4-way image classification set "inputs" from GitHub (mattycars/rt_img_class_pytorch); label vocabulary: glide, loose, none, slab.

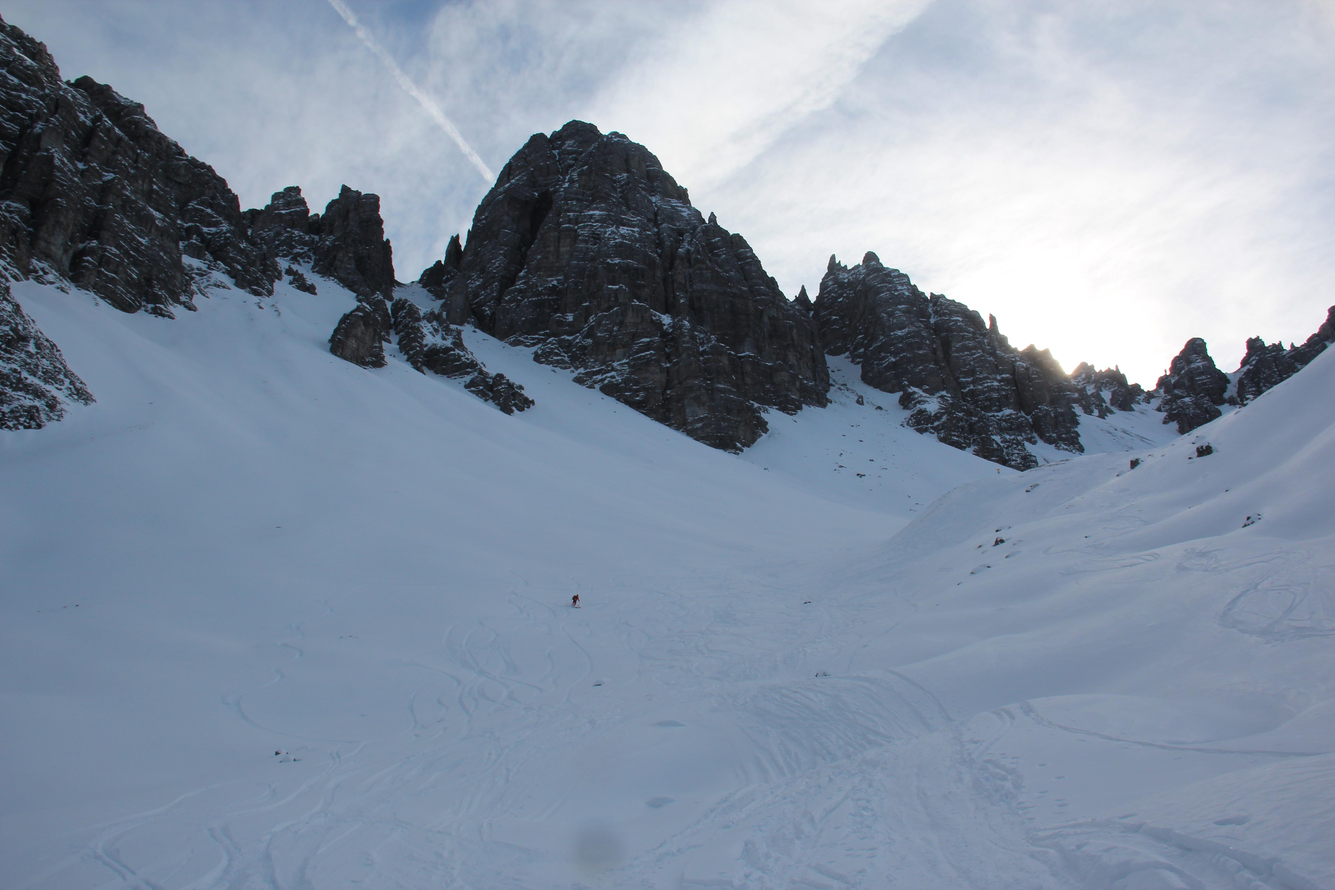
Label: none

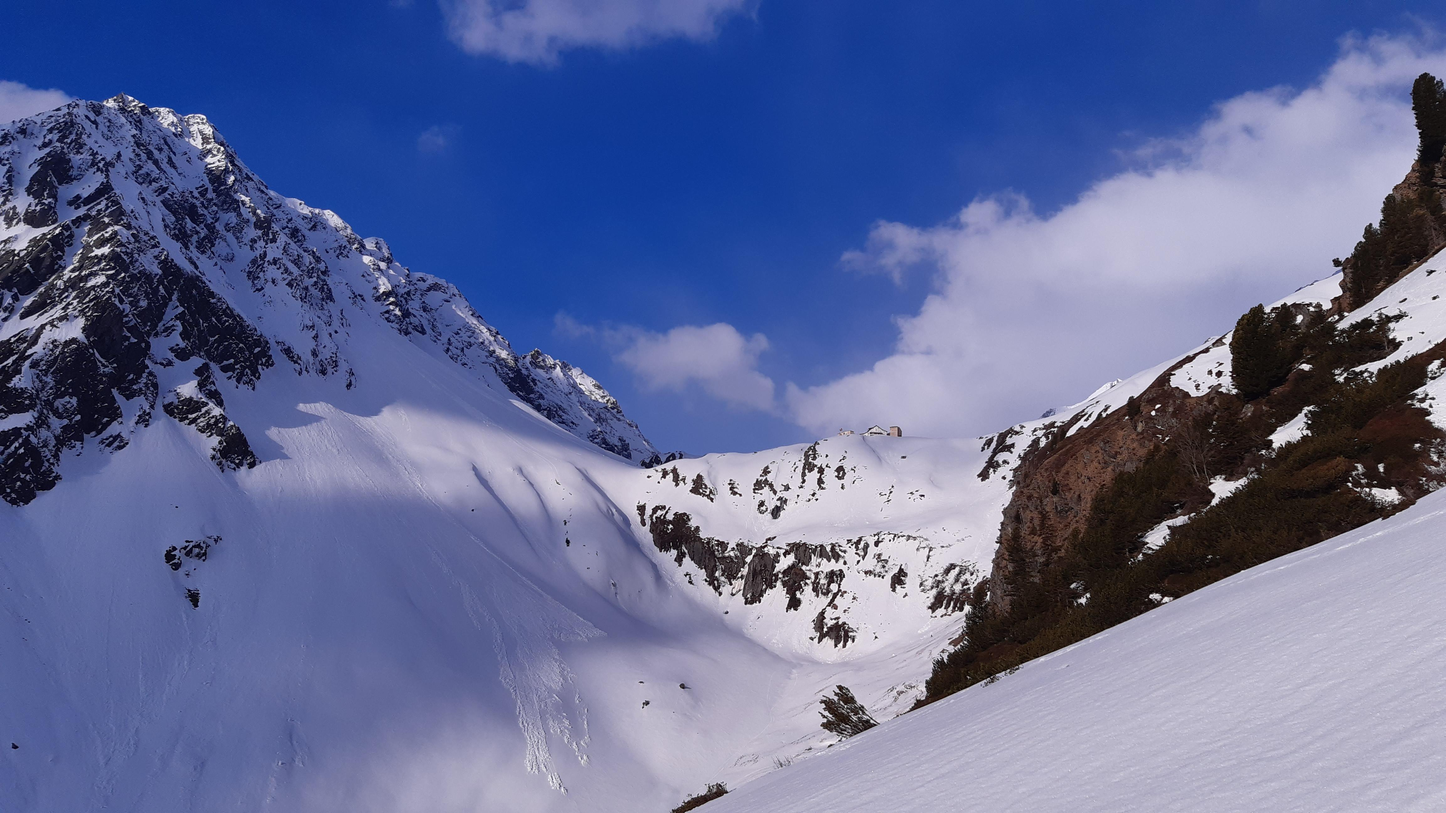
Label: loose

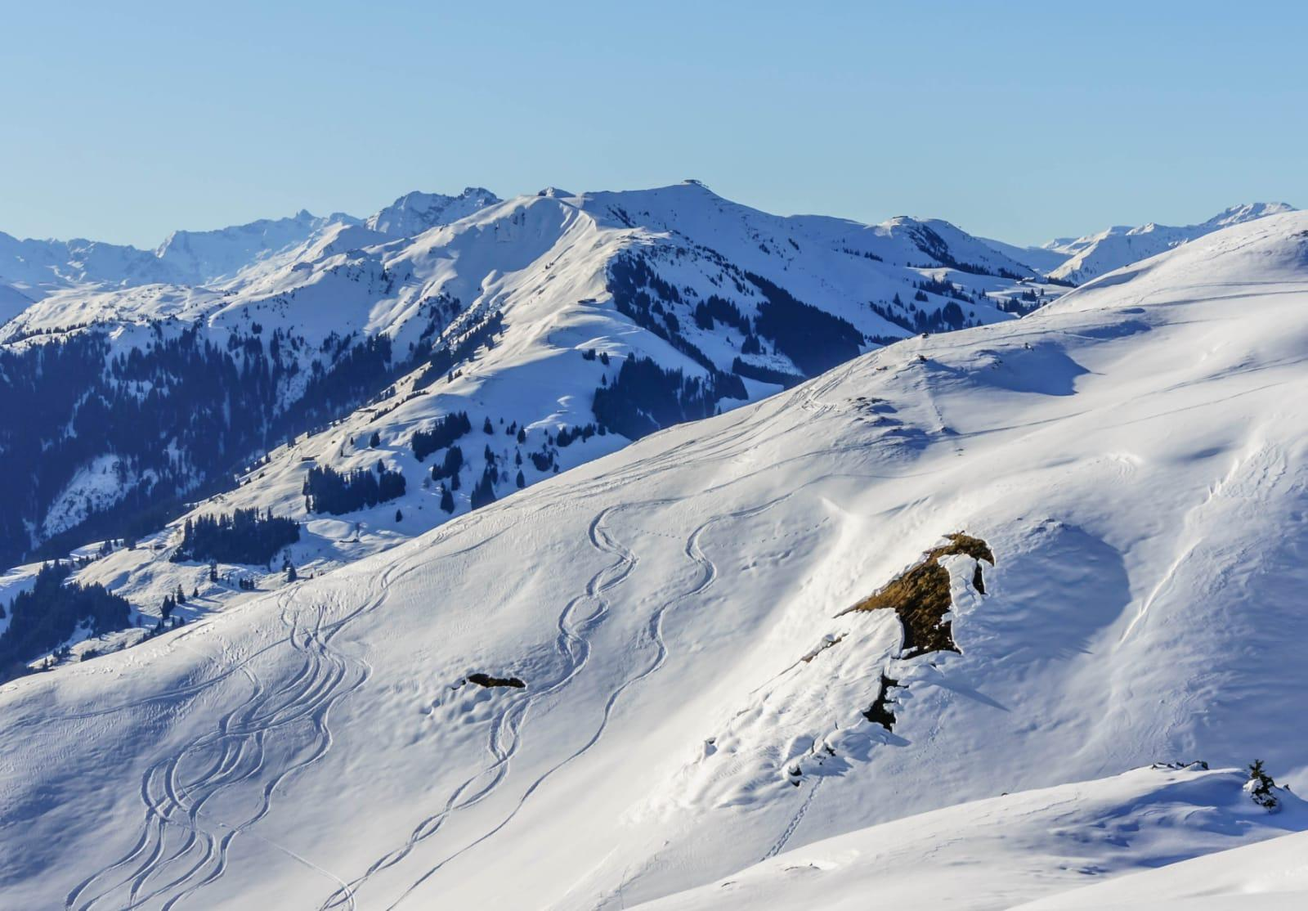
Label: glide

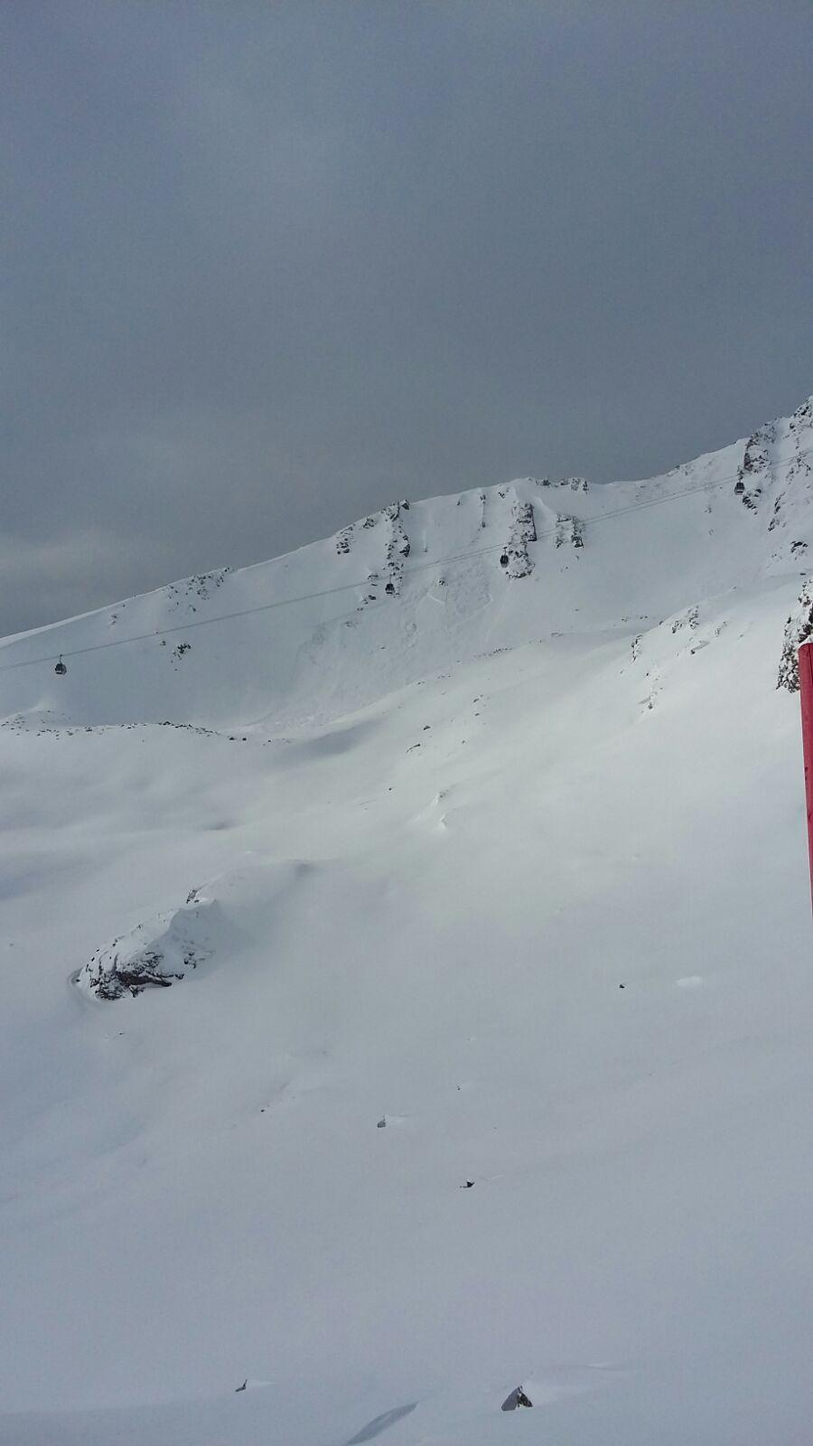
Label: slab

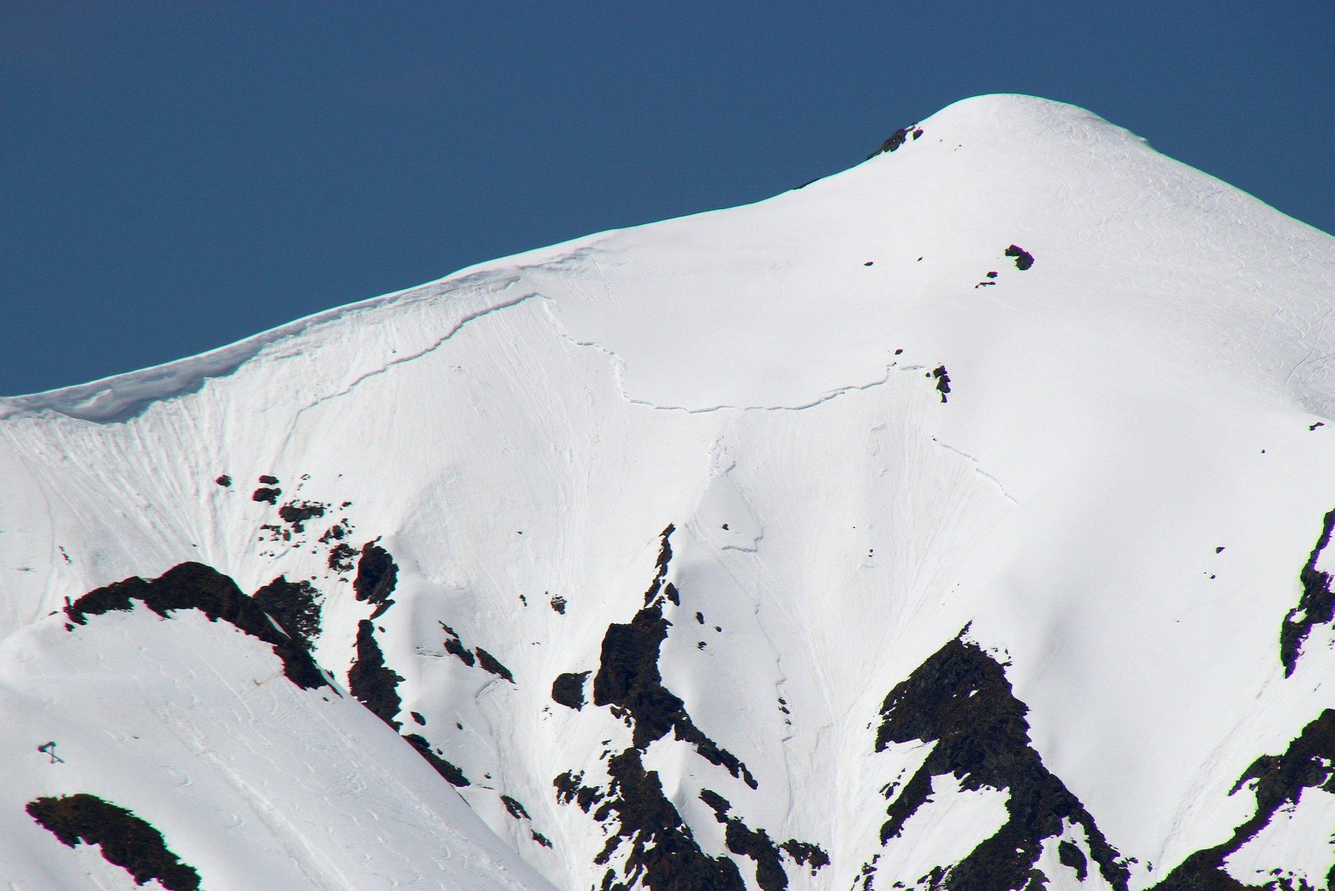
Label: slab

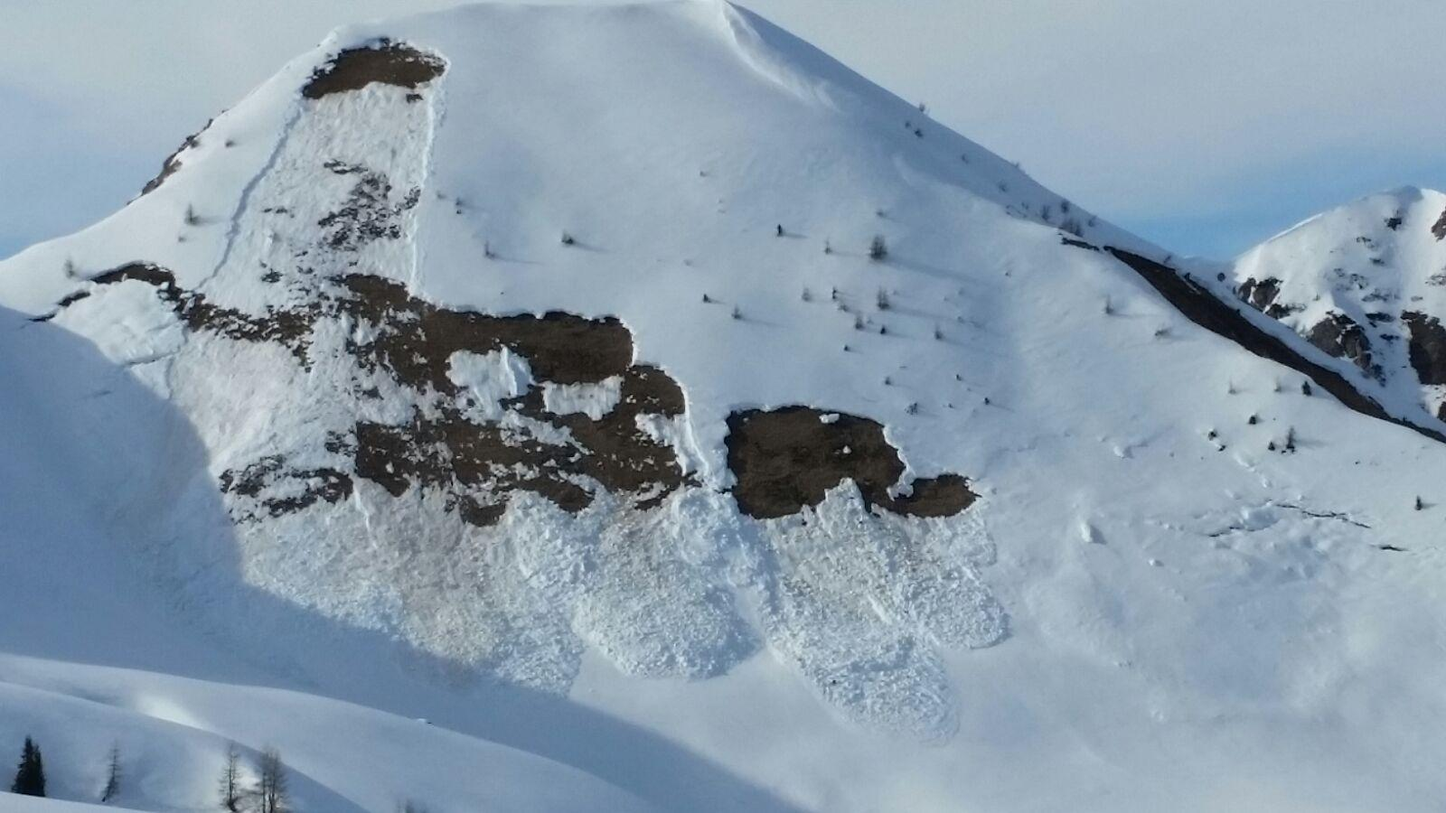
Label: glide
